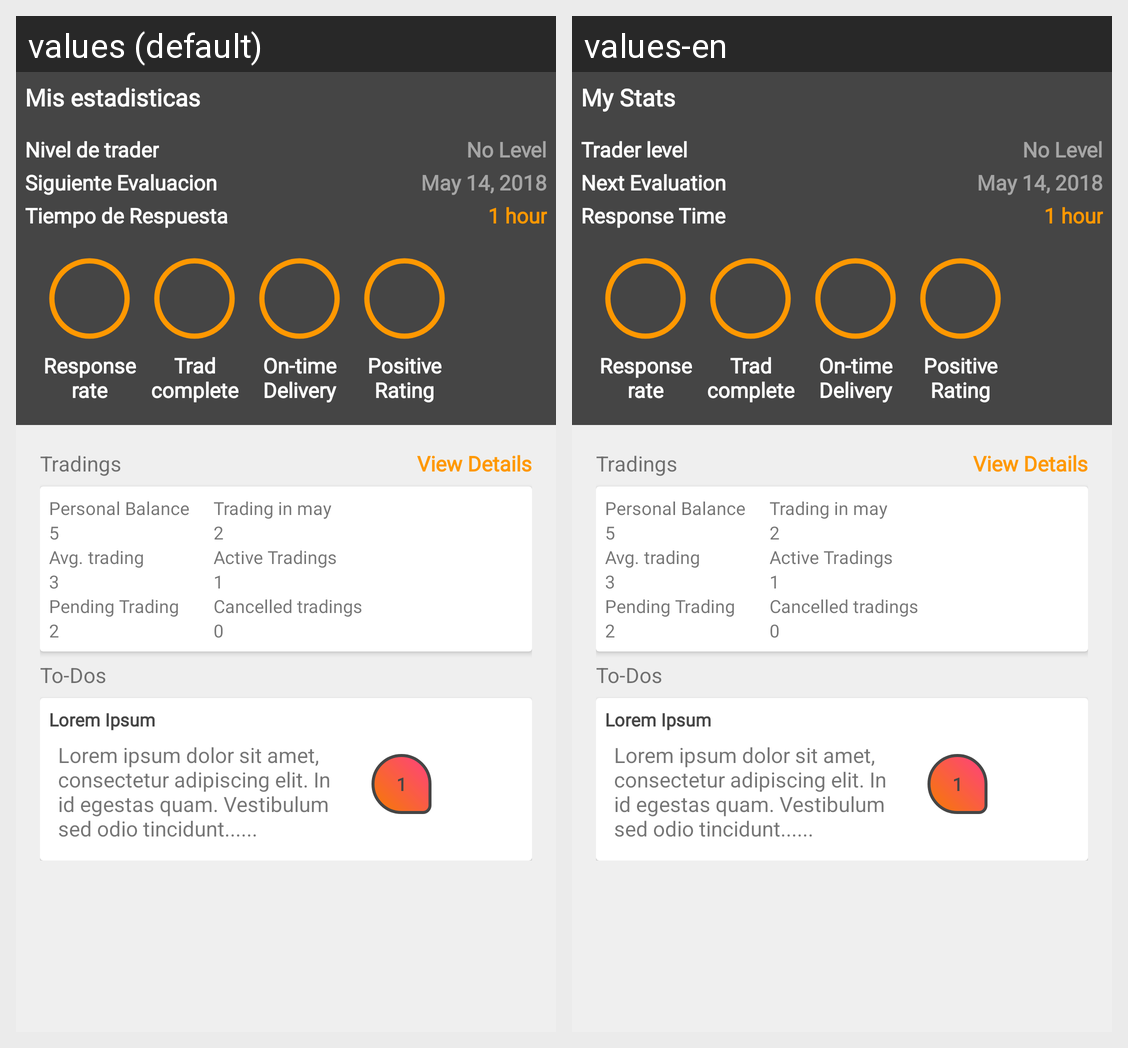

For this localized Android screen grid, give each drawn string resource with its value in every locale shown.
Android screen res/layout/fragment_home.xml rendered under 2 locales, left to right: values (default), values-en. Device: Nexus 5 (rendered at 1080×1920; each locale shown at half size, 540×960, under a caption strip naming it); theme AppTheme.
Strings drawn on this screen, with the default value and each locale's value (text and hints the layout hard-codes, and strings that could not be matched under every locale, appear in the picture but are not listed):

statistics
  values: Mis estadisticas
  values-en: My Stats

trader_level
  values: Nivel de trader
  values-en: Trader level

dummy_level
  values: No Level
  values-en: No Level

next_evaluation
  values: Siguiente Evaluacion
  values-en: Next Evaluation

dummy_date
  values: May 14, 2018
  values-en: May 14, 2018

response_time
  values: Tiempo de Respuesta
  values-en: Response Time

dummy_response
  values: 1 hour
  values-en: 1 hour  [not translated; the default value is used]

response_rate
  values: Response rate
  values-en: Response rate  [not translated; the default value is used]

tradding_complete
  values: Trad complete
  values-en: Trad complete  [not translated; the default value is used]

on_time_delivery
  values: On-time Delivery
  values-en: On-time Delivery  [not translated; the default value is used]

positive_rating
  values: Positive Rating
  values-en: Positive Rating  [not translated; the default value is used]

tradings
  values: Tradings
  values-en: Tradings  [not translated; the default value is used]

view_details
  values: View Details
  values-en: View Details  [not translated; the default value is used]

todos
  values: To-Dos
  values-en: To-Dos  [not translated; the default value is used]

personal_balance
  values: Personal Balance
  values-en: Personal Balance  [not translated; the default value is used]

trading_in_month
  values: Trading in may
  values-en: Trading in may  [not translated; the default value is used]

dummy_balance
  values: 5
  values-en: 5  [not translated; the default value is used]

dummy_trading_month
  values: 2
  values-en: 2  [not translated; the default value is used]

avg_trading
  values: Avg. trading
  values-en: Avg. trading  [not translated; the default value is used]

active_tradings
  values: Active Tradings
  values-en: Active Tradings  [not translated; the default value is used]

dummy_avg
  values: 3
  values-en: 3  [not translated; the default value is used]

dummy_active_trading
  values: 1
  values-en: 1  [not translated; the default value is used]

pending_trading
  values: Pending Trading
  values-en: Pending Trading  [not translated; the default value is used]

cancelled_tradings
  values: Cancelled tradings
  values-en: Cancelled tradings  [not translated; the default value is used]

dummy_trading
  values: 2
  values-en: 2  [not translated; the default value is used]

dummy_cancelled_tradings
  values: 0
  values-en: 0  [not translated; the default value is used]

lorem_ipsum
  values: Lorem Ipsum
  values-en: Lorem Ipsum  [not translated; the default value is used]

lorem_ipsum_long
  values: Lorem ipsum dolor sit amet, consectetur adipiscing elit. In id egestas quam. Vestibulum sed odio tincidunt......
  values-en: Lorem ipsum dolor sit amet, consectetur adipiscing elit. In id egestas quam. Vestibulum sed odio tincidunt......  [not translated; the default value is used]

n_todos
  values: 1
  values-en: 1  [not translated; the default value is used]
